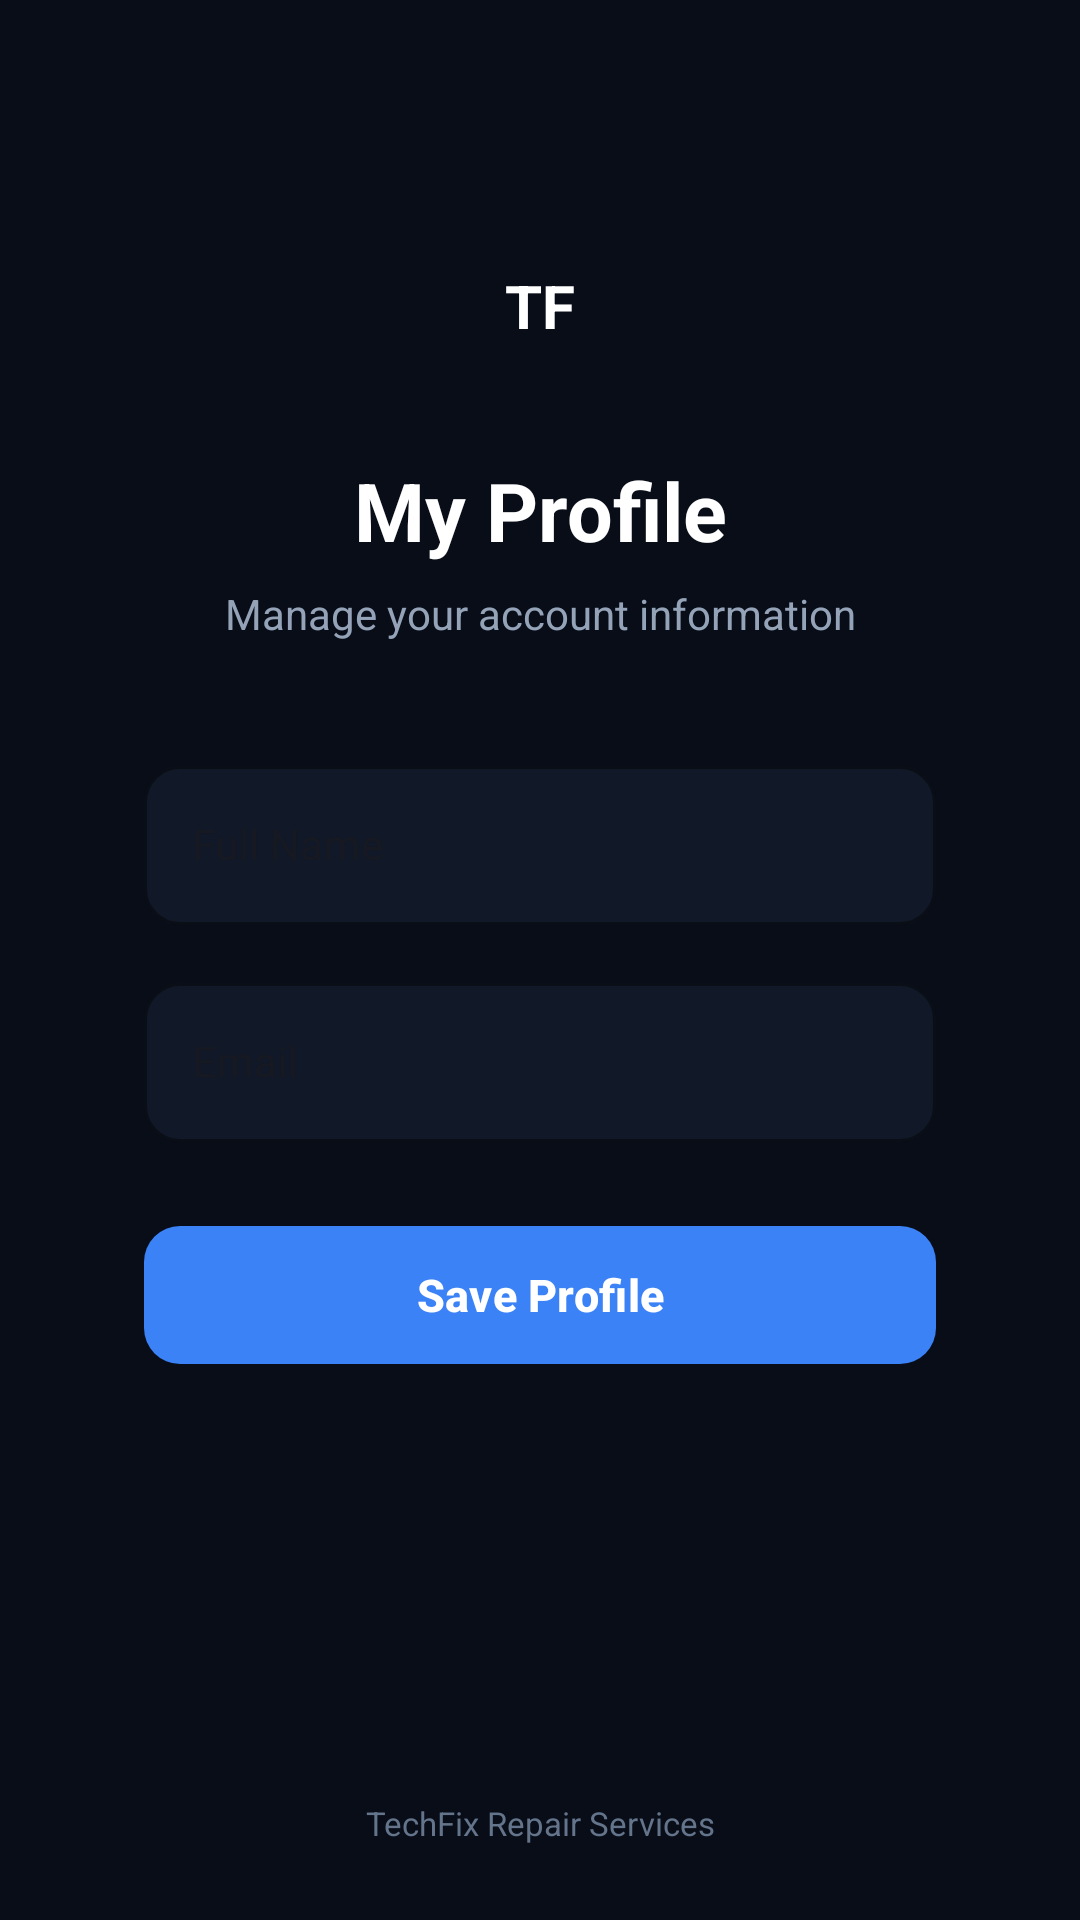

Write the Android layout XML for this screen, with the resource values it uses.
<!-- AndroidManifest.xml: application theme Theme.TechFix -->
<!-- res/layout/activity_profile.xml -->
﻿<?xml version="1.0" encoding="utf-8"?>

<androidx.constraintlayout.widget.ConstraintLayout
    xmlns:android="http://schemas.android.com/apk/res/android"
    xmlns:app="http://schemas.android.com/apk/res-auto"
    android:layout_width="match_parent"
    android:layout_height="match_parent"
    android:background="#080D18"
    android:paddingStart="28dp"
    android:paddingEnd="28dp">

    
    <TextView
        android:id="@+id/tvProfileLogo"
        android:layout_width="64dp"
        android:layout_height="64dp"
        android:layout_marginTop="70dp"
        android:background="@drawable/bg_icon_circle"
        android:gravity="center"
        android:text="TF"
        android:textColor="#FFFFFF"
        android:textSize="20sp"
        android:textStyle="bold"
        app:layout_constraintEnd_toEndOf="parent"
        app:layout_constraintStart_toStartOf="parent"
        app:layout_constraintTop_toTopOf="parent" />

    
    <TextView
        android:id="@+id/tvProfileTitle"
        android:layout_width="wrap_content"
        android:layout_height="wrap_content"
        android:layout_marginTop="18dp"
        android:text="My Profile"
        android:textColor="#FFFFFF"
        android:textSize="27sp"
        android:textStyle="bold"
        app:layout_constraintEnd_toEndOf="parent"
        app:layout_constraintStart_toStartOf="parent"
        app:layout_constraintTop_toBottomOf="@id/tvProfileLogo" />

    
    <TextView
        android:id="@+id/tvProfileSubtitle"
        android:layout_width="wrap_content"
        android:layout_height="wrap_content"
        android:layout_marginTop="7dp"
        android:text="Manage your account information"
        android:textColor="#94A3B8"
        android:textSize="14sp"
        app:layout_constraintEnd_toEndOf="parent"
        app:layout_constraintStart_toStartOf="parent"
        app:layout_constraintTop_toBottomOf="@id/tvProfileTitle" />

    
    <com.google.android.material.textfield.TextInputLayout
        android:id="@+id/nameInputLayout"
        style="@style/Widget.MaterialComponents.TextInputLayout.OutlinedBox"
        android:layout_width="0dp"
        android:layout_height="wrap_content"
        android:layout_marginStart="20dp"
        android:layout_marginTop="36dp"
        android:layout_marginEnd="20dp"
        android:hint="Full Name"
        app:boxBackgroundColor="#111827"
        app:boxCornerRadiusBottomEnd="12dp"
        app:boxCornerRadiusBottomStart="12dp"
        app:boxCornerRadiusTopEnd="12dp"
        app:boxCornerRadiusTopStart="12dp"
        app:boxStrokeColor="#3B82F6"
        app:hintTextColor="#94A3B8"
        app:layout_constraintEnd_toEndOf="parent"
        app:layout_constraintStart_toStartOf="parent"
        app:layout_constraintTop_toBottomOf="@id/tvProfileSubtitle">

        <com.google.android.material.textfield.TextInputEditText
            android:id="@+id/etName"
            android:layout_width="match_parent"
            android:layout_height="wrap_content"
            android:inputType="textPersonName"
            android:maxLines="1"
            android:textColor="#FFFFFF"
            android:textColorHint="#94A3B8"
            android:textSize="14sp" />

    </com.google.android.material.textfield.TextInputLayout>

    
    <com.google.android.material.textfield.TextInputLayout
        android:id="@+id/emailInputLayout"
        style="@style/Widget.MaterialComponents.TextInputLayout.OutlinedBox"
        android:layout_width="0dp"
        android:layout_height="wrap_content"
        android:layout_marginStart="20dp"
        android:layout_marginTop="14dp"
        android:layout_marginEnd="20dp"
        android:hint="Email"
        app:boxBackgroundColor="#111827"
        app:boxCornerRadiusBottomEnd="12dp"
        app:boxCornerRadiusBottomStart="12dp"
        app:boxCornerRadiusTopEnd="12dp"
        app:boxCornerRadiusTopStart="12dp"
        app:boxStrokeColor="#334155"
        app:hintTextColor="#64748B"
        app:layout_constraintEnd_toEndOf="parent"
        app:layout_constraintStart_toStartOf="parent"
        app:layout_constraintTop_toBottomOf="@id/nameInputLayout">

        <com.google.android.material.textfield.TextInputEditText
            android:id="@+id/etEmail"
            android:layout_width="match_parent"
            android:layout_height="wrap_content"
            android:enabled="false"
            android:inputType="textEmailAddress"
            android:maxLines="1"
            android:textColor="#94A3B8"
            android:textColorHint="#64748B"
            android:textSize="14sp" />

    </com.google.android.material.textfield.TextInputLayout>

    
    <com.google.android.material.button.MaterialButton
        android:id="@+id/btnSave"
        android:layout_width="0dp"
        android:layout_height="54dp"
        android:layout_marginStart="20dp"
        android:layout_marginTop="24dp"
        android:layout_marginEnd="20dp"
        android:text="Save Profile"
        android:textAllCaps="false"
        android:textColor="#FFFFFF"
        android:textSize="15sp"
        android:textStyle="bold"
        app:backgroundTint="#3B82F6"
        app:cornerRadius="12dp"
        app:layout_constraintEnd_toEndOf="parent"
        app:layout_constraintStart_toStartOf="parent"
        app:layout_constraintTop_toBottomOf="@id/emailInputLayout" />

    
    <TextView
        android:id="@+id/tvProfileFooter"
        android:layout_width="wrap_content"
        android:layout_height="wrap_content"
        android:layout_marginBottom="25dp"
        android:text="TechFix Repair Services"
        android:textColor="#64748B"
        android:textSize="11sp"
        app:layout_constraintBottom_toBottomOf="parent"
        app:layout_constraintEnd_toEndOf="parent"
        app:layout_constraintStart_toStartOf="parent" />

</androidx.constraintlayout.widget.ConstraintLayout>
<!-- resources referenced by this layout -->
<resources>
  <style name="Theme.TechFix" parent="Base.Theme.TechFix" />
  <style name="Base.Theme.TechFix" parent="Theme.Material3.DayNight.NoActionBar">
          
      </style>
</resources>
